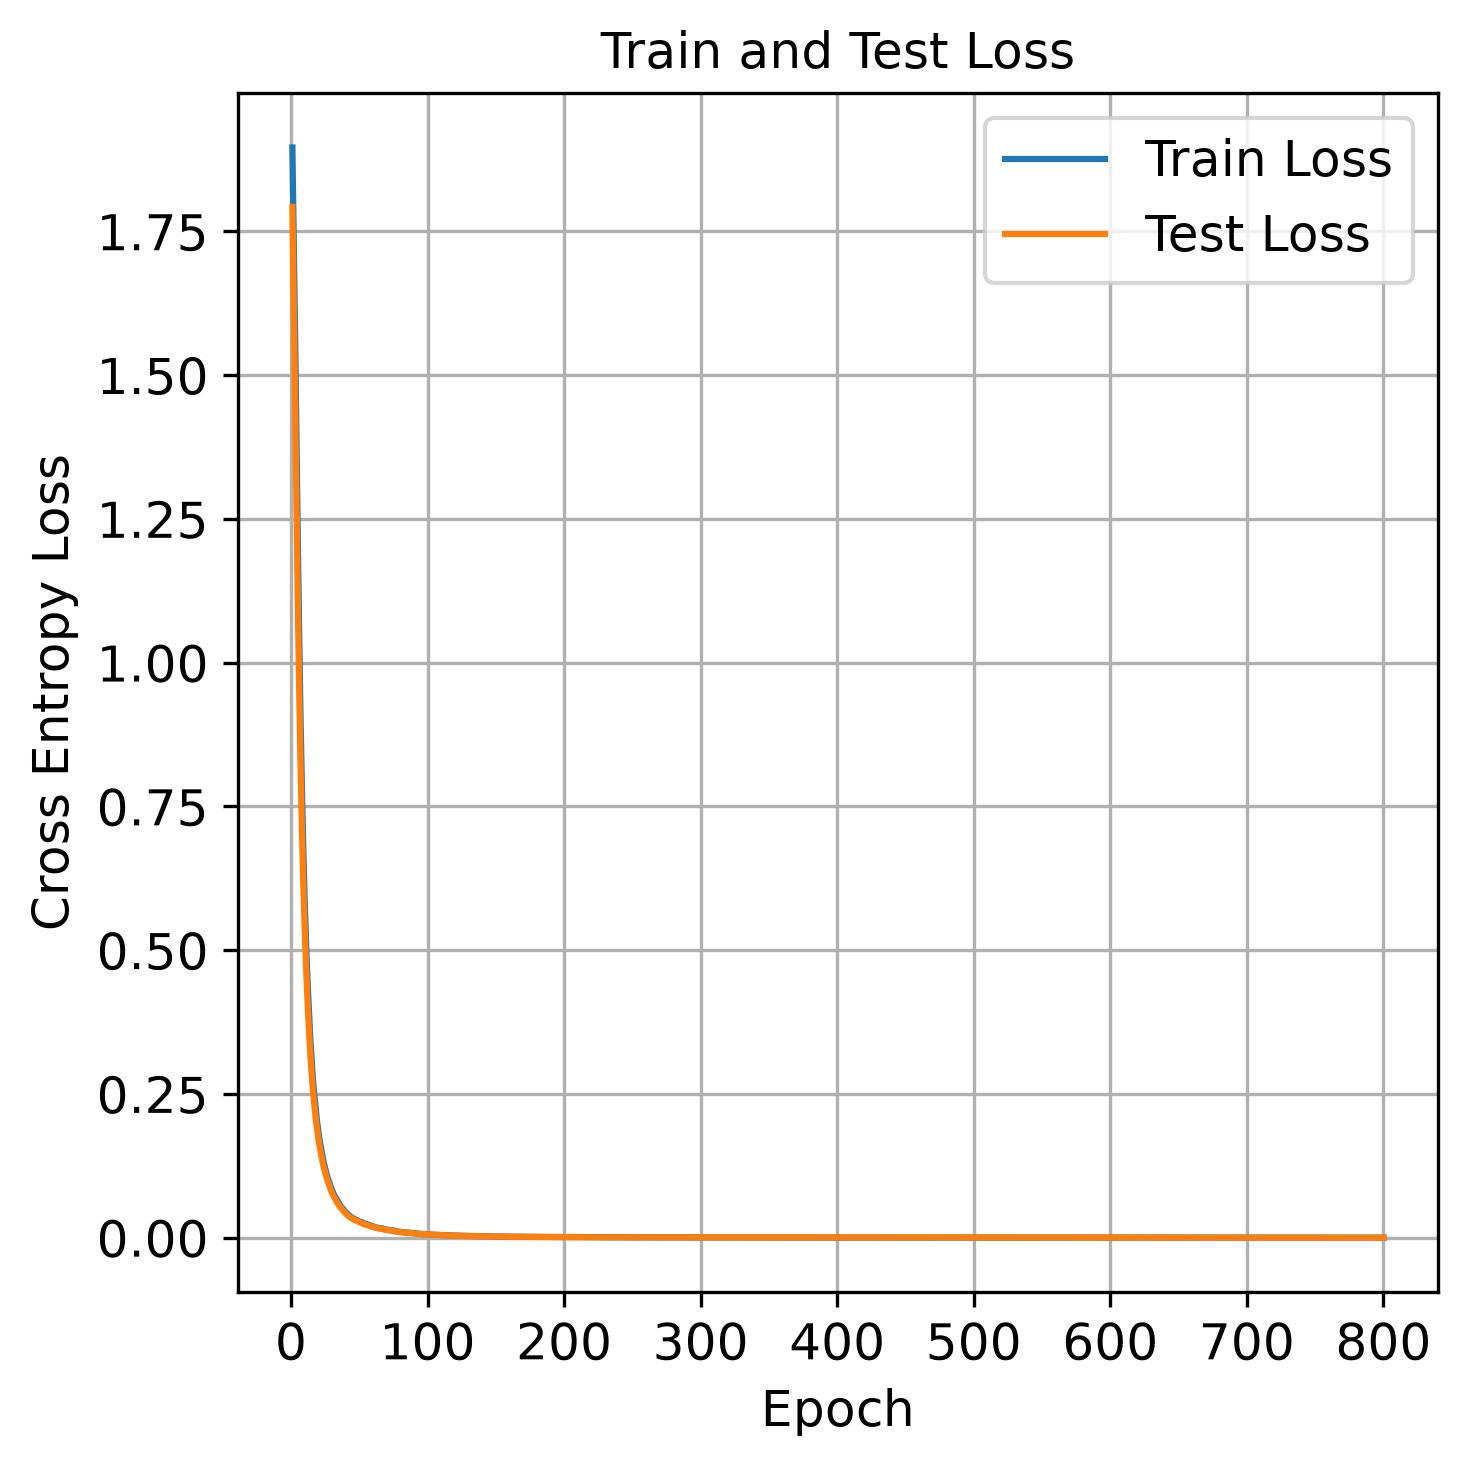

Source data for this figure (header and first rows):
epoch, train_loss, test_loss
1, 1.896, 1.792
2, 1.735, 1.625
3, 1.568, 1.45
4, 1.384, 1.27
5, 1.209, 1.101
6, 1.044, 0.9492
7, 0.8984, 0.8182
8, 0.7779, 0.7074
9, 0.6749, 0.6142
10, 0.5862, 0.5373
11, 0.5136, 0.4715
12, 0.4511, 0.4154
13, 0.3991, 0.3665
14, 0.3508, 0.3245
15, 0.3133, 0.288
16, 0.2772, 0.2575
17, 0.2492, 0.2318
18, 0.2273, 0.2093
19, 0.2027, 0.1902
20, 0.1851, 0.1722
21, 0.1679, 0.1576
22, 0.1551, 0.1448
23, 0.1413, 0.1328
24, 0.1302, 0.1224
25, 0.1204, 0.1134
26, 0.1109, 0.1048
27, 0.103, 0.09722
28, 0.09646, 0.09039
29, 0.08934, 0.0836
30, 0.08305, 0.07787
31, 0.07702, 0.07323
32, 0.07294, 0.06858
33, 0.06855, 0.06429
34, 0.06417, 0.06003
35, 0.05978, 0.05654
36, 0.05582, 0.05321
37, 0.05257, 0.05027
38, 0.05054, 0.04743
39, 0.04688, 0.04474
40, 0.04451, 0.04216
41, 0.04192, 0.03972
42, 0.03984, 0.0378
43, 0.03798, 0.036
44, 0.03587, 0.03428
45, 0.03448, 0.03277
46, 0.03242, 0.03146
47, 0.03189, 0.03013
48, 0.03065, 0.02937
49, 0.02948, 0.02832
50, 0.02771, 0.02714
51, 0.0274, 0.02649
52, 0.02716, 0.02497
53, 0.02521, 0.02395
54, 0.02394, 0.02298
55, 0.02391, 0.02233
56, 0.02336, 0.02169
57, 0.02148, 0.02116
58, 0.02162, 0.02005
59, 0.02016, 0.01913
60, 0.01977, 0.01861
... 740 more rows
